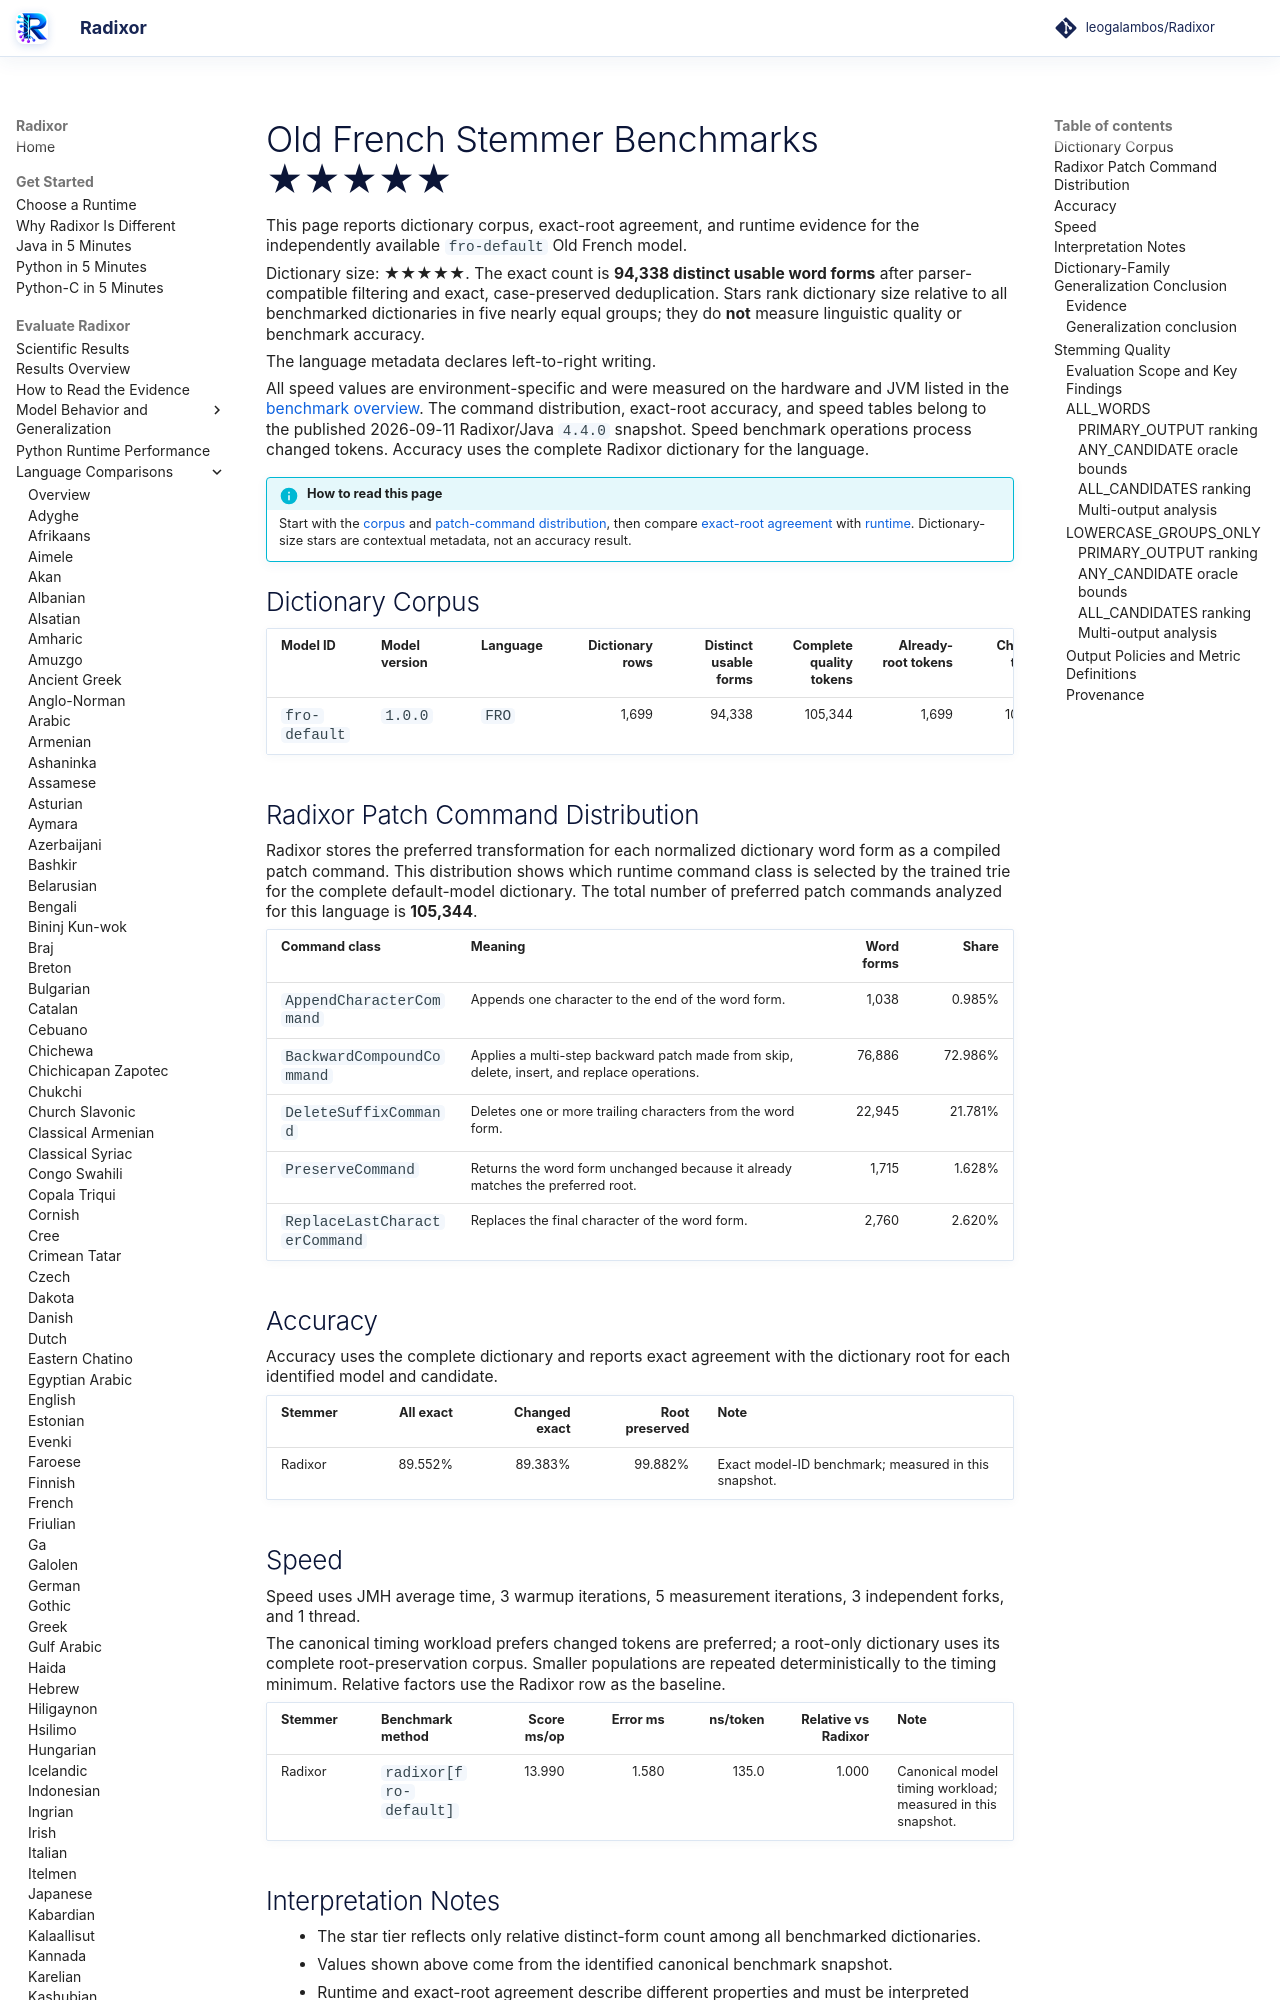

repository: leogalambos/Radixor · page: benchmarks/languages/fro/index.html · generator: mkdocs

# Old French Stemmer Benchmarks <span class="dictionary-rating" role="img" aria-label="Relative dictionary size 5 of 5; 94,338 distinct usable word forms" title="Relative dictionary size 5 of 5; 94,338 distinct usable word forms">★★★★★</span>

This page reports dictionary corpus, exact-root agreement, and runtime evidence for the independently available `fro-default` Old French model.

<!-- DICTIONARY-SIZE-RATING:START -->
Dictionary size: <span class="dictionary-rating" role="img" aria-label="Relative dictionary size 5 of 5; 94,338 distinct usable word forms" title="Relative dictionary size 5 of 5; 94,338 distinct usable word forms">★★★★★</span>. The exact count is **94,338 distinct usable word forms** after parser-compatible filtering and exact, case-preserved deduplication. Stars rank dictionary size relative to all benchmarked dictionaries in five nearly equal groups; they do **not** measure linguistic quality or benchmark accuracy.
<!-- DICTIONARY-SIZE-RATING:END -->

The language metadata declares left-to-right writing.

All speed values are environment-specific and were measured on the hardware and JVM listed in the [benchmark overview](../index.md). The command distribution, exact-root accuracy, and speed tables belong to the published 2026-09-11 Radixor/Java `4.4.0` snapshot. Speed benchmark operations process changed tokens. Accuracy uses the complete Radixor dictionary for the language.

<!-- BENCHMARK-EVIDENCE-MAP:START -->
!!! info "How to read this page"
    Start with the [corpus](#dictionary-corpus) and [patch-command distribution](#radixor-patch-command-distribution), then compare [exact-root agreement](#accuracy) with [runtime](#speed). Dictionary-size stars are contextual metadata, not an accuracy result.
<!-- BENCHMARK-EVIDENCE-MAP:END -->

## Dictionary Corpus

| Model ID | Model version | Language | Dictionary rows | Distinct usable forms | Complete quality tokens | Already-root tokens | Changed tokens | Timing workload | JMH timing tokens |
| --- | --- | --- | ---: | ---: | ---: | ---: | ---: | --- | ---: |
| `fro-default` | `1.0.0` | `FRO` | 1,699 | 94,338 | 105,344 | 1,699 | 103,645 | changed tokens | 103,645 |

## Radixor Patch Command Distribution

Radixor stores the preferred transformation for each normalized dictionary word form as a compiled patch command. This distribution shows which runtime command class is selected by the trained trie for the complete default-model dictionary. The total number of preferred patch commands analyzed for this language is **105,344**.

| Command class | Meaning | Word forms | Share |
| --- | --- | ---: | ---: |
| `AppendCharacterCommand` | Appends one character to the end of the word form. | 1,038 | 0.985% |
| `BackwardCompoundCommand` | Applies a multi-step backward patch made from skip, delete, insert, and replace operations. | 76,886 | 72.986% |
| `DeleteSuffixCommand` | Deletes one or more trailing characters from the word form. | 22,945 | 21.781% |
| `PreserveCommand` | Returns the word form unchanged because it already matches the preferred root. | 1,715 | 1.628% |
| `ReplaceLastCharacterCommand` | Replaces the final character of the word form. | 2,760 | 2.620% |

## Accuracy

Accuracy uses the complete dictionary and reports exact agreement with the dictionary root for each identified model and candidate.

| Stemmer | All exact | Changed exact | Root preserved | Note |
| --- | ---: | ---: | ---: | --- |
| Radixor | 89.552% | 89.383% | 99.882% | Exact model-ID benchmark; measured in this snapshot. |

## Speed

Speed uses JMH average time, 3 warmup iterations, 5 measurement iterations, 3 independent forks, and 1 thread.

The canonical timing workload prefers changed tokens are preferred; a root-only dictionary uses its complete root-preservation corpus. Smaller populations are repeated deterministically to the timing minimum. Relative factors use the Radixor row as the baseline.

| Stemmer | Benchmark method | Score ms/op | Error ms | ns/token | Relative vs Radixor | Note |
| --- | --- | ---: | ---: | ---: | ---: | --- |
| Radixor | `radixor[fro-default]` | 13.990 | 1.580 | 135.0 | 1.000 | Canonical model timing workload; measured in this snapshot. |

## Interpretation Notes

- The star tier reflects only relative distinct-form count among all benchmarked dictionaries.
- Values shown above come from the identified canonical benchmark snapshot.
- Runtime and exact-root agreement describe different properties and must be interpreted together.

<!-- DICTIONARY-GENERALIZATION:START -->

## Dictionary-Family Generalization Conclusion

This is the language-specific conclusion from the independent `radixor-generalization-v1` baseline
experiment. It is intentionally separate from the wider edit-cost protocol below; values from
the two frozen snapshots are not substituted for one another.
